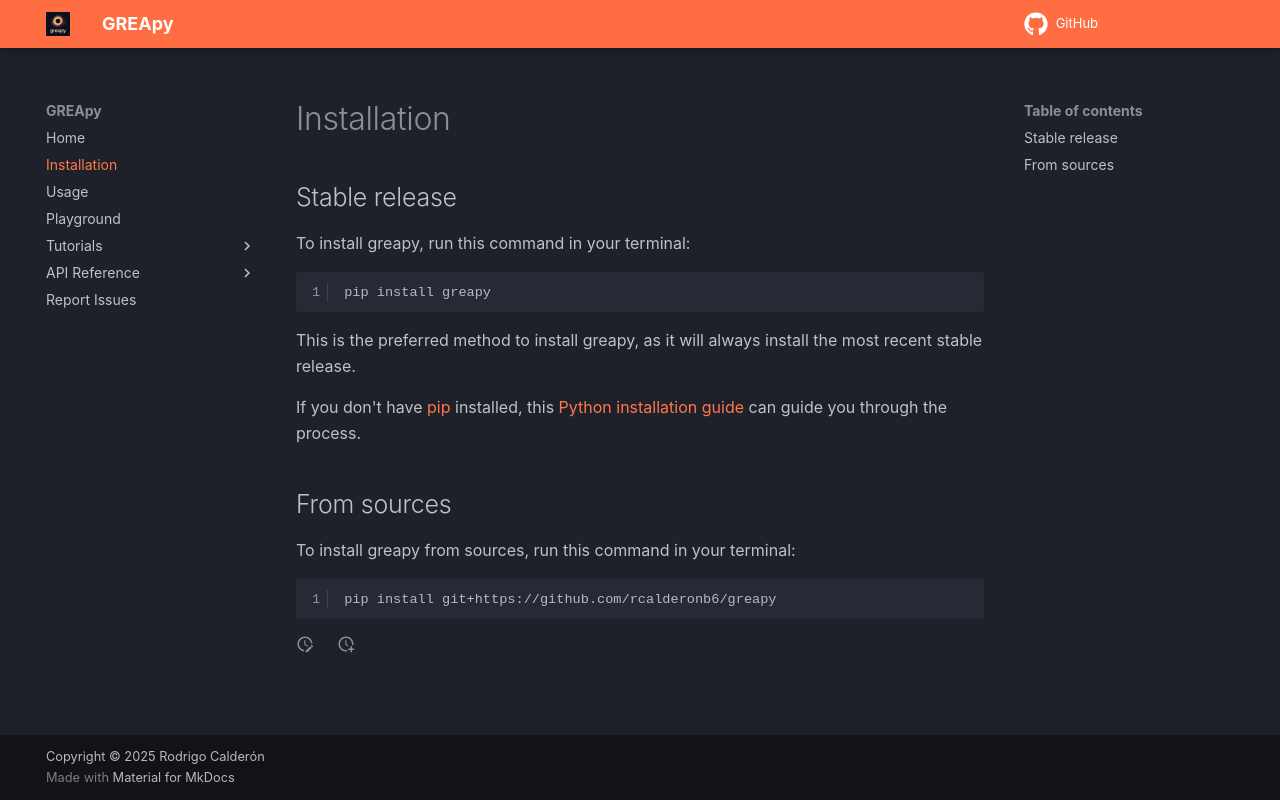

repository: rcalderonb6/greapy · page: installation/index.html · generator: mkdocs

# Installation

## Stable release

To install greapy, run this command in your terminal:

```
pip install greapy
```

This is the preferred method to install greapy, as it will always install the most recent stable release.

If you don't have [pip](https://pip.pypa.io) installed, this [Python installation guide](http://docs.python-guide.org/en/latest/starting/installation/) can guide you through the process.

## From sources

To install greapy from sources, run this command in your terminal:

```
pip install git+https://github.com/rcalderonb6/greapy
```
